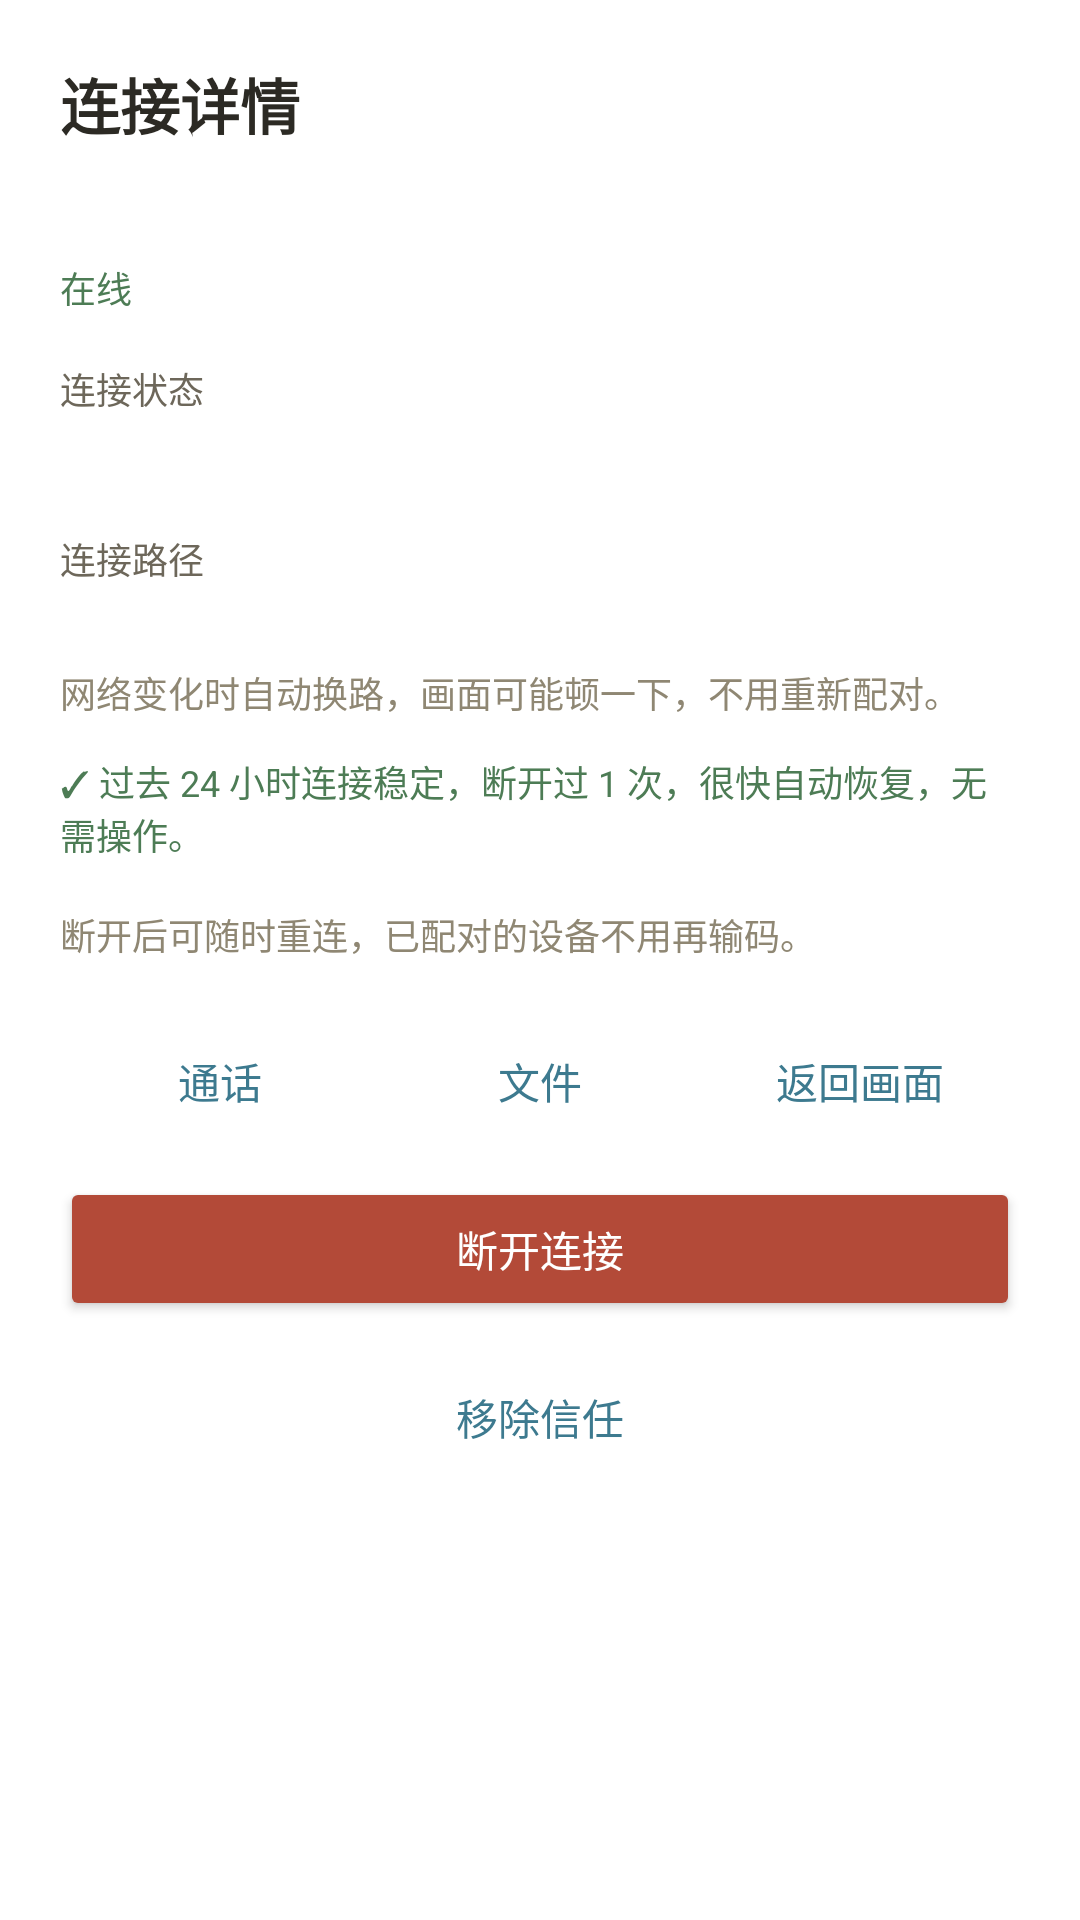

The Android layout XML behind this screen, and the referenced resources:
<!-- AndroidManifest.xml: application theme Theme.TaoLink -->
<!-- res/layout/activity_manage.xml -->
<?xml version="1.0" encoding="utf-8"?>
<ScrollView xmlns:android="http://schemas.android.com/apk/res/android"
    android:layout_width="match_parent"
    android:layout_height="match_parent"
    android:background="#FFFFFF"
    android:fillViewport="true">

    <LinearLayout
        android:layout_width="match_parent"
        android:layout_height="wrap_content"
        android:orientation="vertical"
        android:padding="20dp">

        <TextView
            android:layout_width="wrap_content"
            android:layout_height="wrap_content"
            android:text="@string/manage_title"
            android:textColor="#2C2A24"
            android:textSize="20sp"
            android:textStyle="bold" />

        <TextView
            android:id="@+id/manage_peer"
            android:layout_width="wrap_content"
            android:layout_height="wrap_content"
            android:layout_marginTop="12dp"
            android:textColor="#2C2A24"
            android:textSize="16sp"
            android:textStyle="bold" />

        <TextView
            android:id="@+id/manage_online"
            android:layout_width="wrap_content"
            android:layout_height="wrap_content"
            android:layout_marginTop="4dp"
            android:text="@string/manage_online"
            android:textColor="#4D7C55"
            android:textSize="12sp" />

        <TextView
            android:layout_width="wrap_content"
            android:layout_height="wrap_content"
            android:layout_marginTop="16dp"
            android:text="@string/manage_state_label"
            android:textColor="#6D675A"
            android:textSize="12sp" />

        <TextView
            android:id="@+id/manage_state"
            android:layout_width="wrap_content"
            android:layout_height="wrap_content"
            android:layout_marginTop="4dp"
            android:textColor="#2C2A24"
            android:textSize="14sp" />

        <TextView
            android:layout_width="wrap_content"
            android:layout_height="wrap_content"
            android:layout_marginTop="16dp"
            android:text="@string/manage_path_label"
            android:textColor="#6D675A"
            android:textSize="12sp" />

        <TextView
            android:id="@+id/manage_path"
            android:layout_width="wrap_content"
            android:layout_height="wrap_content"
            android:layout_marginTop="4dp"
            android:textColor="#2C2A24"
            android:textSize="14sp" />

        <TextView
            android:layout_width="wrap_content"
            android:layout_height="wrap_content"
            android:layout_marginTop="4dp"
            android:text="@string/manage_path_aux"
            android:textColor="#8F8773"
            android:textSize="12sp" />

        <TextView
            android:layout_width="wrap_content"
            android:layout_height="wrap_content"
            android:layout_marginTop="12dp"
            android:text="@string/manage_stable_note"
            android:textColor="#4D7C55"
            android:textSize="12sp" />

        <TextView
            android:layout_width="wrap_content"
            android:layout_height="wrap_content"
            android:layout_marginTop="16dp"
            android:text="@string/manage_reconnect_aux"
            android:textColor="#8F8773"
            android:textSize="12sp" />

        <LinearLayout
            android:layout_width="match_parent"
            android:layout_height="wrap_content"
            android:layout_marginTop="16dp"
            android:orientation="horizontal">

            <Button
                android:id="@+id/btn_call_entry"
                style="@style/Widget.AppCompat.Button.ButtonBar.AlertDialog"
                android:layout_width="0dp"
                android:layout_height="wrap_content"
                android:layout_weight="1"
                android:text="@string/manage_call_entry" />

            <Button
                android:id="@+id/btn_files_entry"
                style="@style/Widget.AppCompat.Button.ButtonBar.AlertDialog"
                android:layout_width="0dp"
                android:layout_height="wrap_content"
                android:layout_weight="1"
                android:text="@string/manage_files_entry" />

            <Button
                android:id="@+id/btn_view_screen"
                style="@style/Widget.AppCompat.Button.ButtonBar.AlertDialog"
                android:layout_width="0dp"
                android:layout_height="wrap_content"
                android:layout_weight="1"
                android:text="@string/manage_view_screen" />
        </LinearLayout>

        <Button
            android:id="@+id/btn_disconnect"
            android:layout_width="match_parent"
            android:layout_height="wrap_content"
            android:layout_marginTop="8dp"
            android:backgroundTint="#B34A38"
            android:text="@string/manage_disconnect"
            android:textColor="#FFFFFF" />

        <Button
            android:id="@+id/btn_remove_trust"
            style="@style/Widget.AppCompat.Button.ButtonBar.AlertDialog"
            android:layout_width="match_parent"
            android:layout_height="wrap_content"
            android:layout_marginTop="8dp"
            android:text="@string/manage_remove_trust" />
    </LinearLayout>
</ScrollView>
<!-- resources referenced by this layout -->
<resources>
  <string name="manage_call_entry">通话</string>
  <string name="manage_disconnect">断开连接</string>
  <string name="manage_files_entry">文件</string>
  <string name="manage_online">在线</string>
  <string name="manage_path_aux">网络变化时自动换路，画面可能顿一下，不用重新配对。</string>
  <string name="manage_path_label">连接路径</string>
  <string name="manage_reconnect_aux">断开后可随时重连，已配对的设备不用再输码。</string>
  <string name="manage_remove_trust">移除信任</string>
  <string name="manage_stable_note">✓ 过去 24 小时连接稳定，断开过 1 次，很快自动恢复，无需操作。</string>
  <string name="manage_state_label">连接状态</string>
  <string name="manage_title">连接详情</string>
  <string name="manage_view_screen">返回画面</string>
  <style name="Theme.TaoLink" parent="Theme.AppCompat.Light.NoActionBar">
          <item name="android:windowBackground">@color/brand_bg</item>
          <item name="android:statusBarColor">@color/brand_bg</item>
          <item name="android:windowLightStatusBar">true</item>
          <item name="colorPrimary">@color/brand_accent</item>
          <item name="colorAccent">@color/brand_accent</item>
          <item name="android:windowOptOutEdgeToEdgeEnforcement" tools:targetApi="35">true</item>
          
          <item name="android:fitsSystemWindows">true</item>
      </style>
  <color name="brand_bg">#FFFFFF</color>
  <color name="brand_accent">#3D7A8F</color>
</resources>
